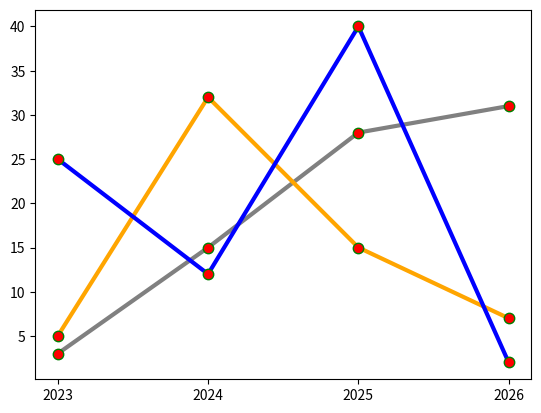

Python code for this plot:
import matplotlib.pyplot as plt
import numpy as np

x = np.array([2023, 2024, 2025, 2026])
y1 = np.array([3, 15, 28, 31])
y2 = np.array([5, 32, 15, 7])
y3 = np.array([25, 12, 40, 2])

# customize the x axis to make it shows only the x values
plt.xticks(x)


plt.plot(x, y1, marker=".",    # customize the marker
                markersize=15,     # customize the marker size
                markerfacecolor="Red",   # customize the color of the marker 
                markeredgecolor="Green",  # customize the color of the edges(borders) of the marker
                linestyle="solid",  # customize the line style of the plot
                linewidth=3,  # customize the line width of the plot(its linewidth=1 by default btw)
                color="Grey")  # customize the color of the line plot

# NOTE: we can use multiple plots in the same figure
# customize a second plot line in the same figure with the first plot
plt.plot(x, y2, marker=".",    # customize the marker
                markersize=15,     # customize the marker size
                markerfacecolor="Red",   # customize the color of the marker 
                markeredgecolor="Green",  # customize the color of the edges(borders) of the marker
                linestyle="solid",  # customize the line style of the plot
                linewidth=3,  # customize the line width of the plot(its linewidth=1 by default btw)
                color="Orange")  # customize the color of the line plot)

# customize a third plot line in the same figure with the first and the second plots
plt.plot(x, y3, marker=".",    # customize the marker
                markersize=15,     # customize the marker size
                markerfacecolor="Red",   # customize the color of the marker 
                markeredgecolor="Green",  # customize the color of the edges(borders) of the marker
                linestyle="solid",  # customize the line style of the plot
                linewidth=3,  # customize the line width of the plot(its linewidth=1 by default btw)
                color="Blue")  # customize the color of the line plot)
plt.show()



"""
HERE ARE ALL THE MARKERS: 

Points/dots

. : point
, : pixel

Basic shapes

o : circle
s : square
D : diamond
d : thin diamond
p : pentagon
h : hexagon1
H : hexagon2
8 : octagon

Triangles

v : triangle down
^ : triangle up
< : triangle left
> : triangle right
1 : tri_down
2 : tri_up
3 : tri_left
4 : tri_right

Lines/crosses

+ : plus
x : x
X : filled x
| : vertical line
_ : horizontal line

"""



"""
HERE ARE ALL THE LINE STYLES :

"solid" or "-" → Solid
"dashed" or "--" → Dashed
"dashdot" or "-." → Dash-dot
"dotted" or ":" → Dotted
"None" (or "", " ", "none") → No line (markers only)

"""
